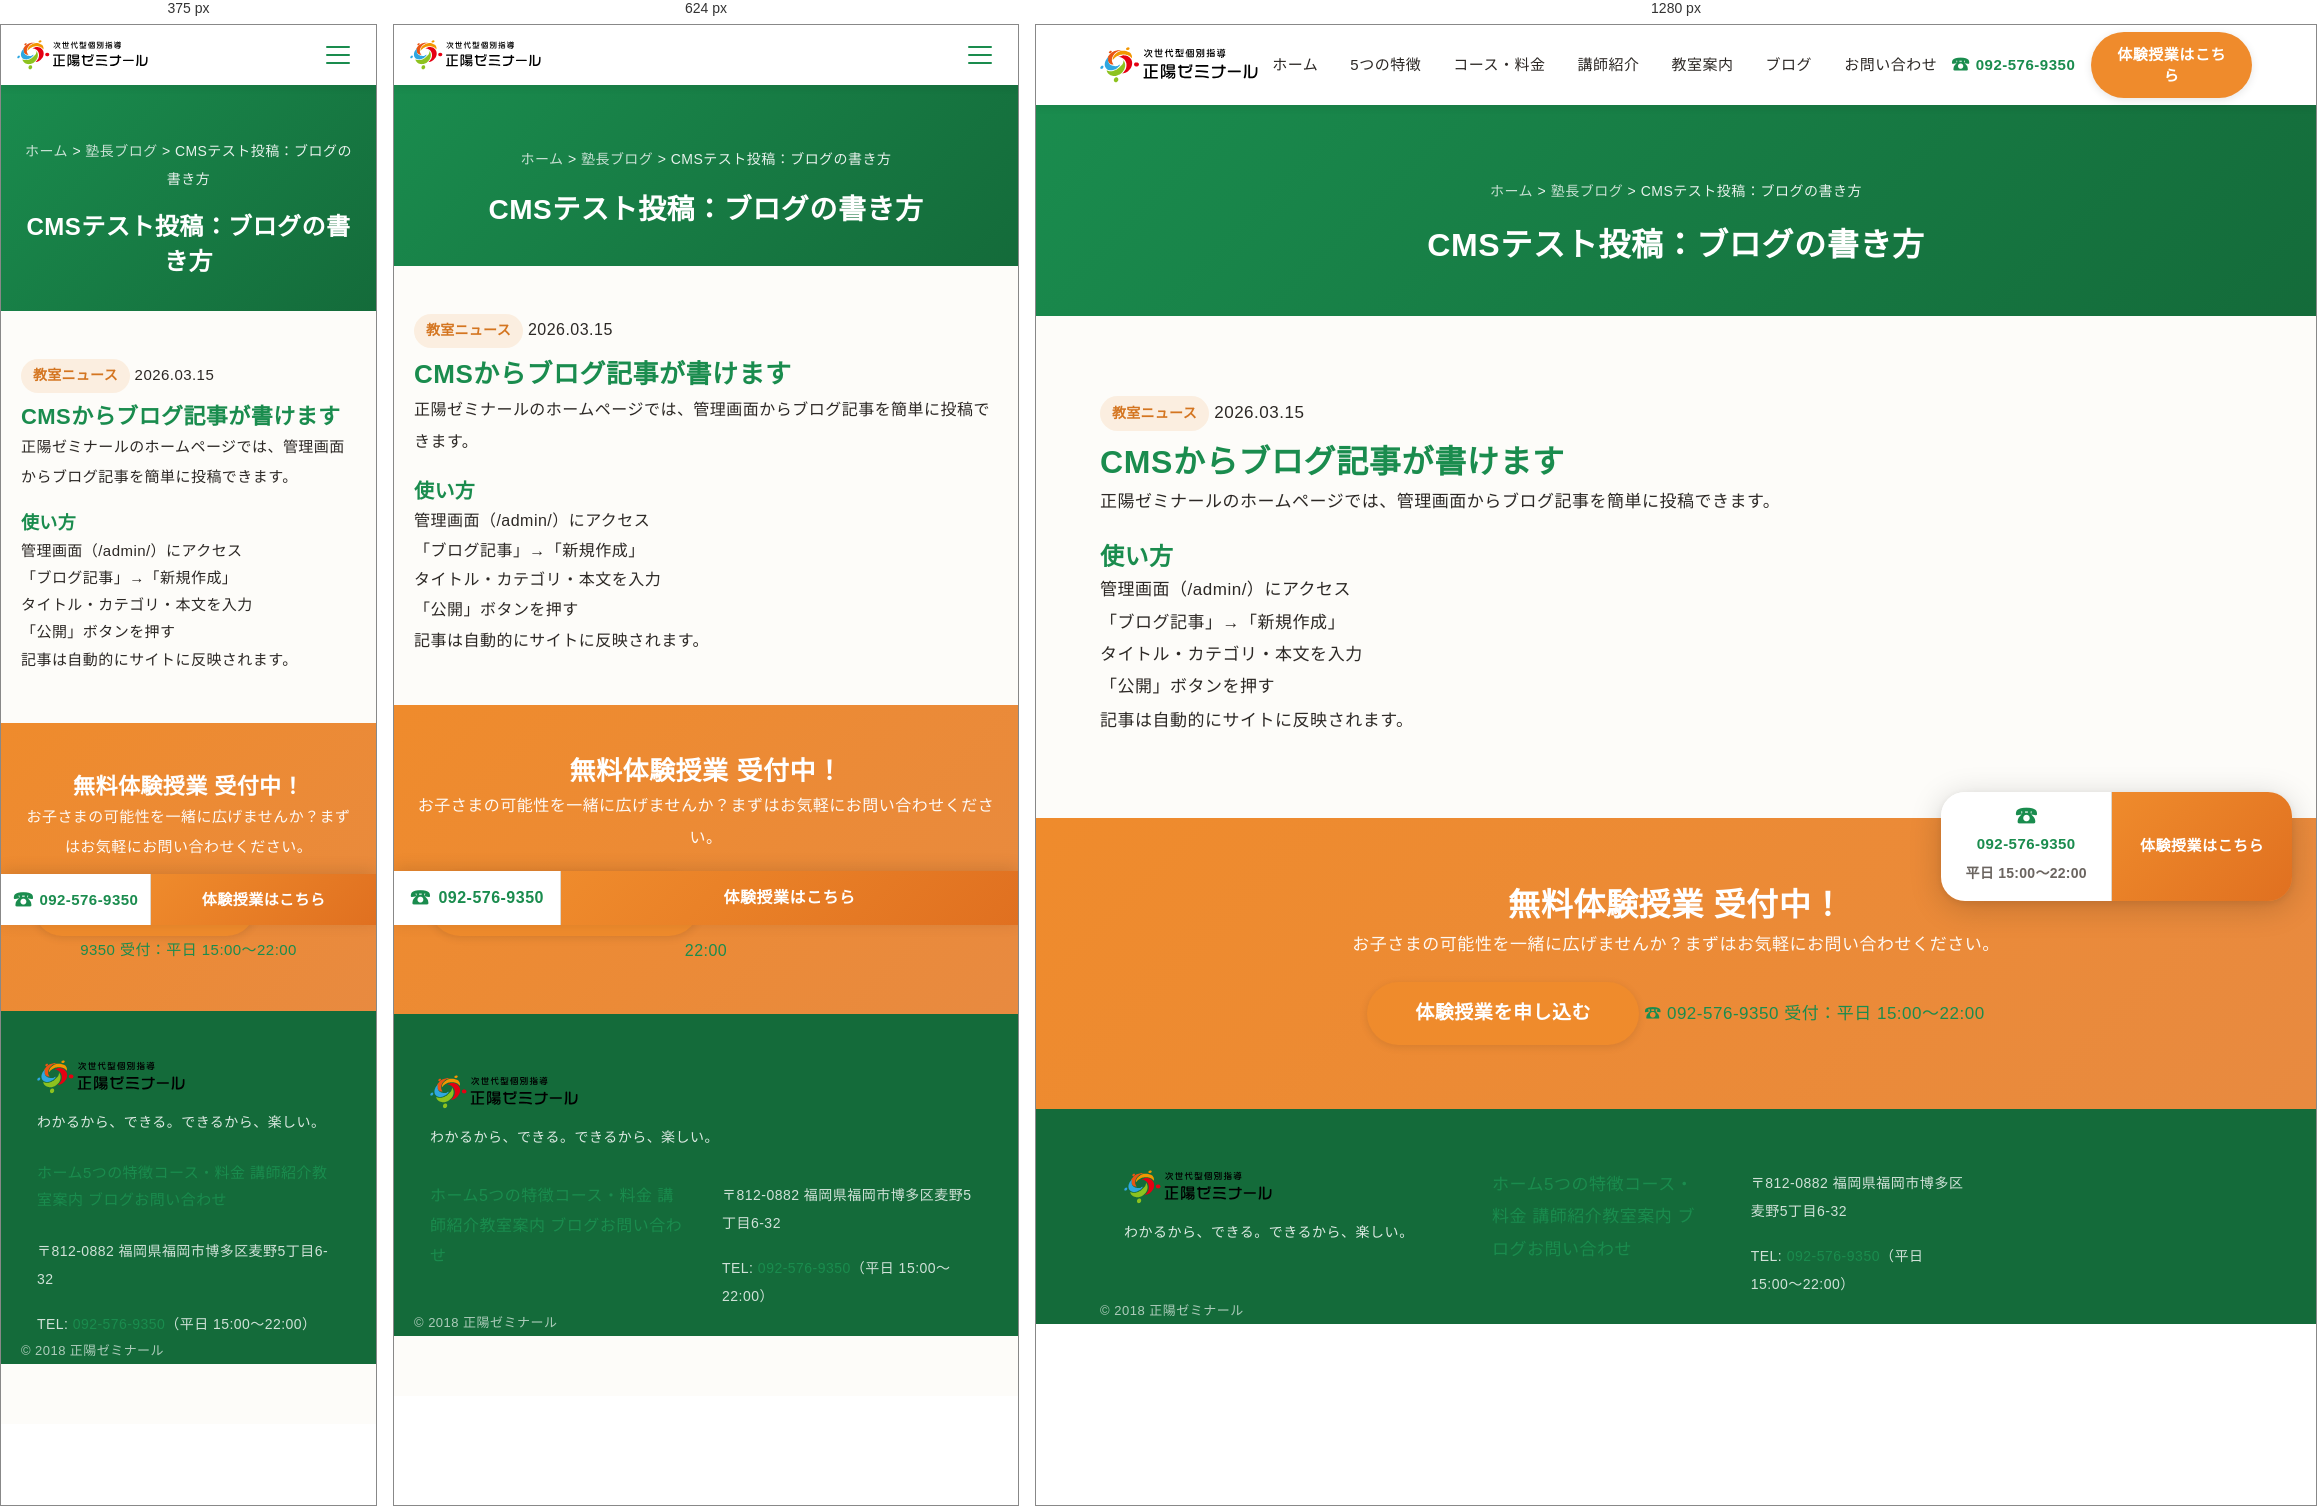
Rendered at 375 px, 624 px and 1280 px, left to right.

<!-- file: 2026-03-15-test-post.html -->
<!DOCTYPE html>
<html lang="ja">
<head>
  <meta charset="UTF-8">
  <meta name="viewport" content="width=device-width, initial-scale=1.0">
  <title>CMSテスト投稿：ブログの書き方｜正陽ゼミナール</title>
  <meta name="description" content="Decap CMSからのテスト投稿です。管理画面から簡単にブログ記事を投稿できます。">
  <link rel="icon" href="../favicon.svg" type="image/svg+xml">
  <link rel="preconnect" href="https://fonts.googleapis.com">
  <link rel="preconnect" href="https://fonts.gstatic.com" crossorigin>
  <link href="https://fonts.googleapis.com/css2?family=M+PLUS+Rounded+1c:wght@400;500;700;800&display=swap" rel="stylesheet">
  <link href="https://fonts.googleapis.com/css2?family=Noto+Sans+JP:wght@400;500;700&display=swap" rel="stylesheet">
  <link rel="stylesheet" href="../css/reset.css">
  <link rel="stylesheet" href="../css/global.css">
  <link rel="stylesheet" href="../css/components.css">
  <link rel="stylesheet" href="../css/header.css">
  <link rel="stylesheet" href="../css/footer.css">
  <link rel="stylesheet" href="../css/cta-bar.css">
  <link rel="stylesheet" href="../css/pages/blog.css">
</head>
<body class="has-header has-cta-bar">
  <header class="header">
    <div class="header__inner">
      <div class="header__logo"><a href="../"><img src="../images/logo-original.svg" alt="正陽ゼミナール" width="200" height="50"></a></div>
      <nav class="header__nav" aria-label="メインナビゲーション">
        <a href="../" class="header__nav-link">ホーム</a><a href="../#promise" class="header__nav-link">5つの特徴</a><a href="../courses/" class="header__nav-link">コース・料金</a>
        <a href="../teachers/" class="header__nav-link">講師紹介</a><a href="../access/" class="header__nav-link">教室案内</a>
        <a href="../blog/" class="header__nav-link">ブログ</a><a href="../contact/" class="header__nav-link">お問い合わせ</a>
      </nav>
      <div class="header__actions">
        <a href="tel:092-576-9350" class="header__phone"><span class="header__phone-icon">&#9742;</span>092-576-9350</a>
        <a href="../contact/" class="btn btn--primary header__cta">体験授業はこちら</a>
      </div>
      <button class="hamburger" aria-label="メニューを開く" aria-expanded="false">
        <span class="hamburger__line"></span><span class="hamburger__line"></span><span class="hamburger__line"></span>
      </button>
    </div>
  </header>
  <nav class="mobile-menu" aria-label="モバイルナビゲーション">
    <a href="../" class="mobile-menu__link">ホーム</a><a href="../#promise" class="mobile-menu__link">5つの特徴</a><a href="../courses/" class="mobile-menu__link">コース・料金</a>
    <a href="../teachers/" class="mobile-menu__link">講師紹介</a><a href="../access/" class="mobile-menu__link">教室案内</a>
    <a href="../blog/" class="mobile-menu__link">ブログ</a><a href="../contact/" class="mobile-menu__link">お問い合わせ</a>
    <a href="tel:092-576-9350" class="mobile-menu__phone"><span>&#9742;</span> 092-576-9350</a>
    <a href="../contact/" class="btn btn--primary btn--block mobile-menu__cta">体験授業を申し込む</a>
  </nav>
  <main>
    <div class="page-header">
      <div class="container">
        <p class="page-header__breadcrumb"><a href="../">ホーム</a> &gt; <a href="./">塾長ブログ</a> &gt; CMSテスト投稿：ブログの書き方</p>
        <h1 class="page-header__title">CMSテスト投稿：ブログの書き方</h1>
      </div>
    </div>
    <article class="article section">
      <div class="container">
        <div class="article__header">
          <span class="card__tag">教室ニュース</span>
          <time class="article__date">2026.03.15</time>
        </div>
        <div class="article__body">
          <h2>CMSからブログ記事が書けます</h2>
<p>正陽ゼミナールのホームページでは、管理画面からブログ記事を簡単に投稿できます。</p>
<h3>使い方</h3>
<ol>
<li>管理画面（/admin/）にアクセス</li>
<li>「ブログ記事」→「新規作成」</li>
<li>タイトル・カテゴリ・本文を入力</li>
<li>「公開」ボタンを押す</li>
</ol>
<p>記事は自動的にサイトに反映されます。</p>

        </div>
      </div>
    </article>
    <section class="contact-cta">
      <div class="container">
        <h2 class="contact-cta__title">無料体験授業 受付中！</h2>
        <p class="contact-cta__text">お子さまの可能性を一緒に広げませんか？まずはお気軽にお問い合わせください。</p>
        <div class="contact-cta__actions">
          <a href="../contact/" class="btn btn--primary btn--lg">体験授業を申し込む</a>
          <a href="tel:092-576-9350" class="contact-cta__phone">
            <span class="contact-cta__phone-icon">&#9742;</span>
            <span class="contact-cta__phone-number">092-576-9350</span>
            <span class="contact-cta__phone-time">受付：平日 15:00〜22:00</span>
          </a>
        </div>
      </div>
    </section>
  </main>
  <footer class="footer">
    <div class="container">
      <div class="footer__inner">
        <div class="footer__brand">
          <div class="footer__logo"><img src="../images/logo-original.svg" alt="正陽ゼミナール" width="180" height="45"></div>
          <p class="footer__catchcopy">わかるから、できる。できるから、楽しい。</p>
        </div>
        <nav class="footer__nav">
          <a href="../">ホーム</a><a href="../#promise">5つの特徴</a><a href="../courses/">コース・料金</a>
          <a href="../teachers/">講師紹介</a><a href="../access/">教室案内</a>
          <a href="../blog/">ブログ</a><a href="../contact/">お問い合わせ</a>
        </nav>
        <div class="footer__info">
          <p>〒812-0882 福岡県福岡市博多区麦野5丁目6-32</p>
          <p>TEL: <a href="tel:092-576-9350">092-576-9350</a>（平日 15:00〜22:00）</p>
        </div>
      </div>
      <p class="footer__copyright">&copy; 2018 正陽ゼミナール</p>
    </div>
  </footer>
  <div class="cta-bar">
    <a href="tel:092-576-9350" class="cta-bar__phone">
      <span class="cta-bar__phone-icon">&#9742;</span>
      <span class="cta-bar__phone-number">092-576-9350</span>
      <span class="cta-bar__phone-time">平日 15:00〜22:00</span>
    </a>
    <a href="../contact/" class="cta-bar__button">体験授業はこちら</a>
  </div>
  <script src="../js/main.js"></script>
</body>
</html>

/* @media block from global.css */
@media (max-width: 768px) {
  body {
    font-size: 16px;
    line-height: 1.85;
  }

  h1 { font-size: 1.875rem; }
  h2 { font-size: 1.625rem; }
  h3 { font-size: 1.25rem; }

  .container {
    padding: 0 20px;
  }

  .section {
    padding: var(--section-padding-sp) 0;
  }
}

/* @media block from global.css */
@media (max-width: 480px) {
  body {
    font-size: 15px;
    line-height: 1.8;
  }

  h1 { font-size: 1.625rem; }
  h2 { font-size: 1.375rem; }
  h3 { font-size: 1.125rem; }
}

/* @media block from components.css */
@media (max-width: 768px) {
  .grid--3 { grid-template-columns: repeat(2, 1fr); }
  .grid--4 { grid-template-columns: repeat(2, 1fr); }

  .section-title__label {
    font-size: 2.5rem;
  }

  .section-title__heading {
    font-size: 1.625rem;
  }

  .section-title {
    margin-bottom: 36px;
  }

  .page-header {
    padding: 48px 0 36px;
  }

  .page-header__title {
    font-size: 1.75rem;
  }

  .contact-cta {
    padding: 48px 0;
  }

  .faq-item {
    padding: 20px 20px;
  }
}

/* @media block from components.css */
@media (max-width: 480px) {
  .grid--2 { grid-template-columns: 1fr; }
  .grid--3 { grid-template-columns: 1fr; }
  .grid--4 { grid-template-columns: 1fr; }

  .section-title__label {
    font-size: 2.25rem;
  }

  .section-title__heading {
    font-size: 1.375rem;
  }

  .btn--lg {
    padding: 16px 32px;
    font-size: 1.0625rem;
  }

  .page-header {
    padding: 40px 0 32px;
  }

  .page-header__title {
    font-size: 1.5rem;
  }

  .faq-item {
    padding: 16px 16px;
  }
}

/* @media block from header.css */
@media (max-width: 768px) {
  .header {
    height: var(--header-height-sp);
  }

  .header__inner {
    padding: 0 16px;
  }

  .header__logo img {
    height: 32px;
  }

  .header__logo-text {
    font-size: 1.0625rem;
  }

  .header__nav,
  .header__actions {
    display: none;
  }

  .hamburger {
    display: flex;
  }

  .mobile-menu {
    display: block;
  }

  .has-header {
    padding-top: var(--header-height-sp);
  }
}

/* @media block from footer.css */
@media (max-width: 768px) {
  .footer__inner {
    grid-template-columns: 1fr 1fr;
    gap: 32px;
    padding: 0 16px;
  }

  .footer__brand {
    grid-column: 1 / -1;
  }
}

/* @media block from footer.css */
@media (max-width: 480px) {
  .footer {
    padding: 48px 0 0;
  }

  .footer__inner {
    grid-template-columns: 1fr;
    gap: 24px;
  }

  .footer__bottom {
    margin-top: 32px;
    padding: 16px;
  }
}

/* @media block from cta-bar.css */
@media (max-width: 768px) {
  .cta-bar {
    bottom: 0;
    right: 0;
    left: 0;
    border-radius: 0;
    box-shadow: 0 -3px 16px rgba(0, 0, 0, 0.12);
    animation: none;
  }

  .cta-bar__inner {
    display: flex;
    width: 100%;
  }

  .cta-bar__phone {
    flex: 0 0 auto;
    padding: 10px 16px;
    flex-direction: row;
    gap: 8px;
  }

  .cta-bar__phone-icon {
    font-size: 1.25rem;
  }

  .cta-bar__phone-number {
    font-size: 1rem;
    font-weight: 700;
  }

  .cta-bar__phone-time {
    display: none;
  }

  .cta-bar__button {
    flex: 1 1 auto;
    padding: 12px 16px;
    font-size: 1rem;
    font-weight: 700;
    text-align: center;
    white-space: nowrap;
  }

  .has-cta-bar {
    padding-bottom: 60px;
  }
}

/* @media block from cta-bar.css */
@media (max-width: 480px) {
  .cta-bar__phone {
    padding: 10px 12px;
    gap: 6px;
  }

  .cta-bar__phone-number {
    font-size: 0.9375rem;
  }

  .cta-bar__button {
    font-size: 0.9375rem;
    padding: 12px 12px;
    font-weight: 700;
  }
}

/* @media block from blog.css */
@media (max-width: 768px) {
  .blog-grid {
    grid-template-columns: repeat(2, 1fr);
    gap: 20px;
  }

  .article-header__title {
    font-size: 1.375rem;
  }

  .article-header__thumbnail {
    border-radius: 16px;
  }

  .article__eyecatch {
    border-radius: 16px;
  }

  .article-body h2 {
    font-size: 1.25rem;
    margin-top: 40px;
  }

  .article-body h3 {
    font-size: 1.0625rem;
    margin-top: 28px;
  }

  .related-articles__grid {
    grid-template-columns: repeat(2, 1fr);
    gap: 16px;
  }

  .article-cta {
    padding: 36px 28px;
    border-radius: 16px;
  }
}

/* @media block from blog.css */
@media (max-width: 480px) {
  .category-filter,
  .blog-categories {
    gap: 6px;
  }

  .category-filter__pill,
  .blog-category {
    font-size: 0.875rem;
    padding: 6px 14px;
  }

  .blog-grid {
    grid-template-columns: 1fr;
  }

  .blog-card {
    border-radius: 16px;
  }

  .article-header__title {
    font-size: 1.25rem;
  }

  .article-header__thumbnail {
    border-radius: 12px;
  }

  .article__eyecatch {
    border-radius: 12px;
  }

  .article-body p,
  .article-body li {
    font-size: 0.9375rem;
  }

  .article-body blockquote {
    padding: 18px 16px;
    border-radius: 0 12px 12px 0;
  }

  .article-body pre {
    border-radius: 12px;
    padding: 18px 16px;
  }

  .article-body img {
    border-radius: 12px;
  }

  .article-body table {
    border-radius: 12px;
  }

  .pagination__item {
    width: 38px;
    height: 38px;
    font-size: 0.875rem;
    border-radius: 10px;
  }

  .related-articles__grid {
    grid-template-columns: 1fr;
  }

  .article-cta {
    padding: 28px 20px;
    border-radius: 12px;
  }

  .article-cta__buttons {
    flex-direction: column;
    align-items: center;
  }

  .article-cta__buttons .btn {
    width: 100%;
  }
}